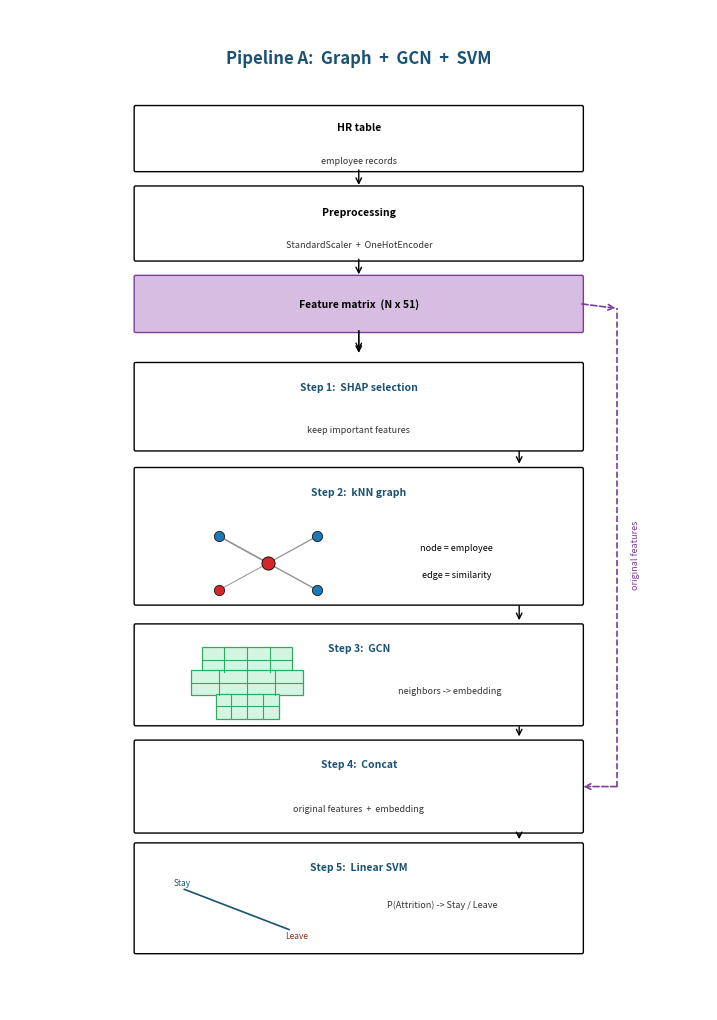

Here is the Python script that generated this plot: (Note: this script raises an exception after producing the figure.)
"""draw_graph_steps.py - Step diagram Pipeline A theo style Image 1 (paper IEEE):
vien den mong, nen trang, o luoi xanh la, thanh tim, tieu de navy.
Khong badge tron. Output: reports/ibm/graph_model_steps.png
"""
import matplotlib
matplotlib.use("Agg")
import matplotlib.pyplot as plt
import matplotlib.patches as mpatches

fig, ax = plt.subplots(figsize=(9, 13))
fig.patch.set_facecolor("white")
ax.set_xlim(0, 10)
ax.set_ylim(5.6, 16.8)
ax.axis("off")

NAVY = "#1a5276"
PURPLE = "#7d3c98"
GREEN_EC = "#27ae60"
GREEN_FC = "#d5f5e3"

def hbox(x, y, w, h, title, sub=None):
    r = mpatches.FancyBboxPatch((x - w / 2, y - h / 2), w, h, boxstyle="round,pad=0.02",
        facecolor="white", edgecolor="black", linewidth=1.0)
    ax.add_patch(r)
    ax.text(x, y + (0.13 if sub else 0), title, ha="center", va="center",
            fontsize=7.5, fontweight="bold", color="black")
    if sub:
        ax.text(x, y - 0.24, sub, ha="center", va="center", fontsize=6.5, color="#333333")

def arrow(x1, y1, x2, y2, color="black", ls="-", lw=1.0):
    ax.annotate("", xy=(x2, y2), xytext=(x1, y1),
        arrowprops=dict(arrowstyle="->", color=color, lw=lw, linestyle=ls, shrinkA=0, shrinkB=2))

def grid(x, y, w, h, cols=4):
    r = mpatches.Rectangle((x - w / 2, y - h / 2), w, h, facecolor=GREEN_FC,
                           edgecolor=GREEN_EC, linewidth=0.9)
    ax.add_patch(r)
    ax.plot([x - w / 2, x + w / 2], [y, y], color=GREEN_EC, lw=0.8)
    for j in range(1, cols):
        xx = x - w / 2 + j * w / cols
        ax.plot([xx, xx], [y - h / 2, y + h / 2], color=GREEN_EC, lw=0.8)

def step(x, y, w, h, label, hint=None, body_y=None):
    """Hop step style Image 1: nhan 'Step N' + title 1 dong, hint xam duoi."""
    r = mpatches.FancyBboxPatch((x - w / 2, y - h / 2), w, h, boxstyle="round,pad=0.02",
        facecolor="white", edgecolor="black", linewidth=1.0)
    ax.add_patch(r)
    ax.text(x, y + h / 2 - 0.25, label, ha="center", va="center",
            fontsize=7.5, fontweight="bold", color=NAVY)
    if hint:
        ax.text(x, (body_y if body_y is not None else y - 0.25), hint, ha="center",
                va="center", fontsize=6.5, color="#333333")

CX, W = 5.0, 6.4

ax.text(CX, 16.2, "Pipeline A:  Graph  +  GCN  +  SVM", fontsize=12,
        fontweight="bold", ha="center", color=NAVY)

# ---- head ----
hbox(CX, 15.35, W, 0.7, "HR table", "employee records")
hbox(CX, 14.4, W, 0.8, "Preprocessing", "StandardScaler  +  OneHotEncoder")
r = mpatches.FancyBboxPatch((CX - W / 2, 13.5 - 0.3), W, 0.6, boxstyle="round,pad=0.02",
    facecolor="#d7bde2", edgecolor=PURPLE, linewidth=1.0)
ax.add_patch(r)
ax.text(CX, 13.5, "Feature matrix  (N x 51)", ha="center", va="center",
        fontsize=7.5, fontweight="bold", color="black")
arrow(CX, 15.0, CX, 14.8)
arrow(CX, 14.0, CX, 13.8)
arrow(CX, 13.2, CX, 12.95)

# ---- Step 1 ----
step(CX, 12.35, W, 0.95, "Step 1:  SHAP selection", "keep important features")
# ---- Step 2 ----
step(CX, 10.9, W, 1.5, "Step 2:  kNN graph")
gx, gy = 3.7, 10.6
for sx, sy, lw, col in [(gx - 0.7, gy + 0.3, 1.2, "#1f77b4"), (gx + 0.7, gy + 0.3, 0.9, "#1f77b4"),
                        (gx - 0.7, gy - 0.3, 0.7, "#d62728"), (gx + 0.7, gy - 0.3, 1.0, "#1f77b4")]:
    ax.plot([gx, sx], [gy, sy], color="#777777", lw=lw, alpha=0.8, zorder=2)
    ax.scatter([sx], [sy], s=55, c=col, edgecolors="black", linewidths=0.5, zorder=3)
ax.scatter([gx], [gy], s=90, c="#d62728", edgecolors="black", linewidths=0.6, zorder=3)
ax.text(6.4, 10.75, "node = employee", fontsize=6.5, ha="center")
ax.text(6.4, 10.45, "edge = similarity", fontsize=6.5, ha="center")
# ---- Step 3 ----
step(CX, 9.35, W, 1.1, "Step 3:  GCN")
grid(3.4, 9.52, 1.3, 0.28)
grid(3.4, 9.26, 1.6, 0.28)
grid(3.4, 9.0, 0.9, 0.28)
ax.text(6.3, 9.15, "neighbors -> embedding", fontsize=6.5, ha="center", color="#333333")
# ---- Step 4 ----
step(CX, 8.1, W, 1.0, "Step 4:  Concat", "original features  +  embedding")
# ---- Step 5 ----
step(CX, 6.85, W, 1.2, "Step 5:  Linear SVM")
ax.plot([2.5, 4.0], [6.95, 6.5], color=NAVY, lw=1.2)
ax.text(2.35, 7.0, "Stay", fontsize=6, color=NAVY)
ax.text(3.95, 6.4, "Leave", fontsize=6, color="#922b21")
ax.text(6.2, 6.75, "P(Attrition) -> Stay / Leave", fontsize=6.5, ha="center", color="#333333")

# mui ten chinh
arrow(CX, 13.2, CX, 12.92)
for y1, y2 in [(11.85, 11.68), (10.12, 9.93), (8.77, 8.63), (7.57, 7.48)]:
    arrow(7.3, y1, 7.3, y2)

# ---- nhanh dut: features goc -> concat ----
ax.plot([8.7, 8.7], [8.1, 13.45], color=PURPLE, lw=1.2, linestyle="--")
ax.annotate("", xy=(8.2, 8.1), xytext=(8.7, 8.1),
    arrowprops=dict(arrowstyle="->", color=PURPLE, lw=1.2, linestyle="--", shrinkA=0, shrinkB=1))
ax.annotate("", xy=(8.7, 13.45), xytext=(8.2, 13.5),
    arrowprops=dict(arrowstyle="->", color=PURPLE, lw=1.2, linestyle="--", shrinkA=0, shrinkB=1))
ax.text(8.9, 10.7, "original features", fontsize=6.5, ha="left", va="center",
        color=PURPLE, rotation=90)

plt.savefig("reports/ibm/graph_model_steps.png", dpi=220, bbox_inches="tight", facecolor="white")
plt.close()
print("Saved reports/ibm/graph_model_steps.png")
